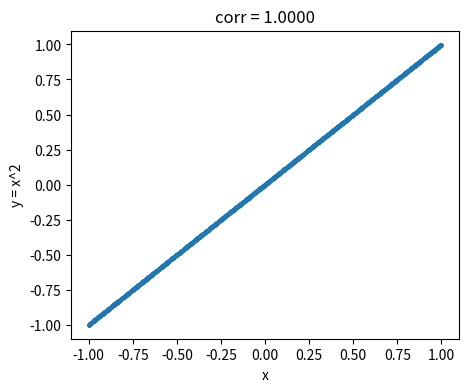
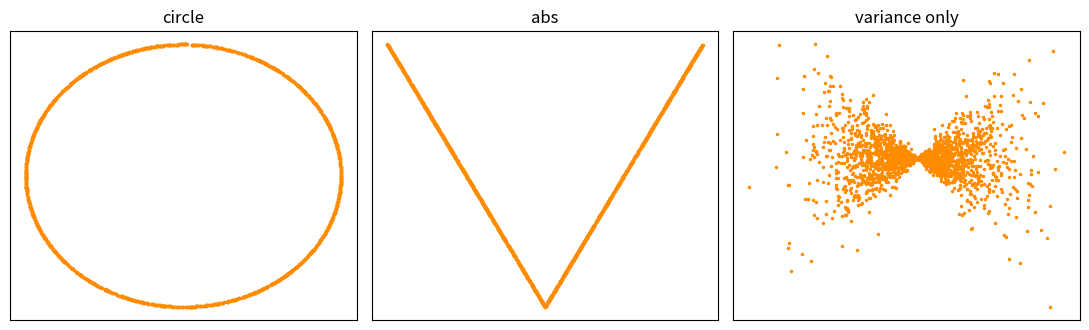

The script that saved these images, in order:
import numpy as np
import matplotlib.pyplot as plt

rng = np.random.default_rng(20260302)
print("준비 완료")

x_common = np.array([10, 8, 13, 9, 11, 14, 6, 4, 12, 7, 5], dtype=float)

anscombe = {
    "I":   (x_common, np.array([8.04, 6.95, 7.58, 8.81, 8.33, 9.96, 7.24, 4.26, 10.84, 4.82, 5.68])),
    "II":  (x_common, np.array([9.14, 8.14, 8.74, 8.77, 9.26, 8.10, 6.13, 3.10, 9.13, 7.26, 4.74])),
    "III": (x_common, np.array([7.46, 6.77, 12.74, 7.11, 7.81, 8.84, 6.08, 5.39, 8.15, 6.42, 5.73])),
    "IV":  (np.array([8, 8, 8, 8, 8, 8, 8, 19, 8, 8, 8], dtype=float),
            np.array([6.58, 5.76, 7.71, 8.84, 8.47, 7.04, 5.25, 12.50, 5.56, 7.91, 6.89])),
}

print(f"{'set':<5}{'mean x':>9}{'mean y':>9}{'var x':>9}{'var y':>9}")
for name, (x, y) in anscombe.items():
    print(f"{name:<5}{x.mean():9.2f}{y.mean():9.2f}{x.var(ddof=1):9.2f}{y.var(ddof=1):9.2f}")

print(f"{'set':<5}{'corr':>9}{'slope':>9}{'intercept':>11}")
for name, (x, y) in anscombe.items():
    # TODO 1: 상관계수와 회귀직선의 기울기·절편을 구하세요
    #         힌트: np.corrcoef(x, y)[0, 1] / np.polyfit(x, y, 1)
    r = 0.0
    slope, intercept = 0.0, 0.0
    print(f"{name:<5}{r:9.3f}{slope:9.3f}{intercept:11.3f}")

fig, axes = plt.subplots(1, 4, figsize=(13, 3.4), sharex=True, sharey=True)
for ax, (name, (x, y)) in zip(axes, anscombe.items()):
    # TODO 2: 산점도와 회귀직선을 그리세요
    #         힌트: ax.plot(x, y, "o") 그리고 np.polyfit 결과로 직선

    ax.set_title(name)
    ax.set_xlabel("x")
axes[0].set_ylabel("y")
plt.tight_layout()
plt.show()

x = rng.uniform(-1, 1, 2000)
# TODO 3: y를 x의 제곱으로 바꾸세요 (지금은 y = x 라서 상관계수가 1이 나온다)
y = x.copy()

r = np.corrcoef(x, y)[0, 1]

plt.figure(figsize=(5, 4))
plt.plot(x, y, ".", ms=4)
plt.xlabel("x")
plt.ylabel("y = x^2")
plt.title(f"corr = {r:.4f}")
plt.show()

print(f"상관계수: {r:.4f}")

cases = {}

t = rng.uniform(0, 2 * np.pi, 2000)
cases["circle"] = (np.cos(t), np.sin(t))

x = rng.uniform(-1, 1, 2000)
cases["abs"] = (x, np.abs(x))

x = rng.normal(size=2000)
cases["variance only"] = (x, rng.normal(0, 1, 2000) * np.abs(x))

fig, axes = plt.subplots(1, 3, figsize=(11, 3.4))
for ax, (name, (xx, yy)) in zip(axes, cases.items()):
    ax.plot(xx, yy, ".", ms=3, color="darkorange")
    # TODO 4: 제목에 상관계수를 표시하세요
    #         힌트: np.corrcoef(xx, yy)[0, 1]
    ax.set_title(name)
    ax.set_xticks([])
    ax.set_yticks([])
plt.tight_layout()
plt.show()

joint = np.array([[0.25, 0.25, 0.00],
                  [0.00, 0.25, 0.25]])

# TODO 5: 행/열 방향으로 더해 주변분포를 구하세요
#         힌트: joint.sum(axis=1) 과 joint.sum(axis=0)
p_x = np.zeros(2)
p_y = np.zeros(3)

print("P_X =", p_x, " 합:", p_x.sum())
print("P_Y =", p_y, " 합:", p_y.sum())

outer = np.outer(p_x, p_y)
print("독립인가?", np.allclose(joint, outer))
